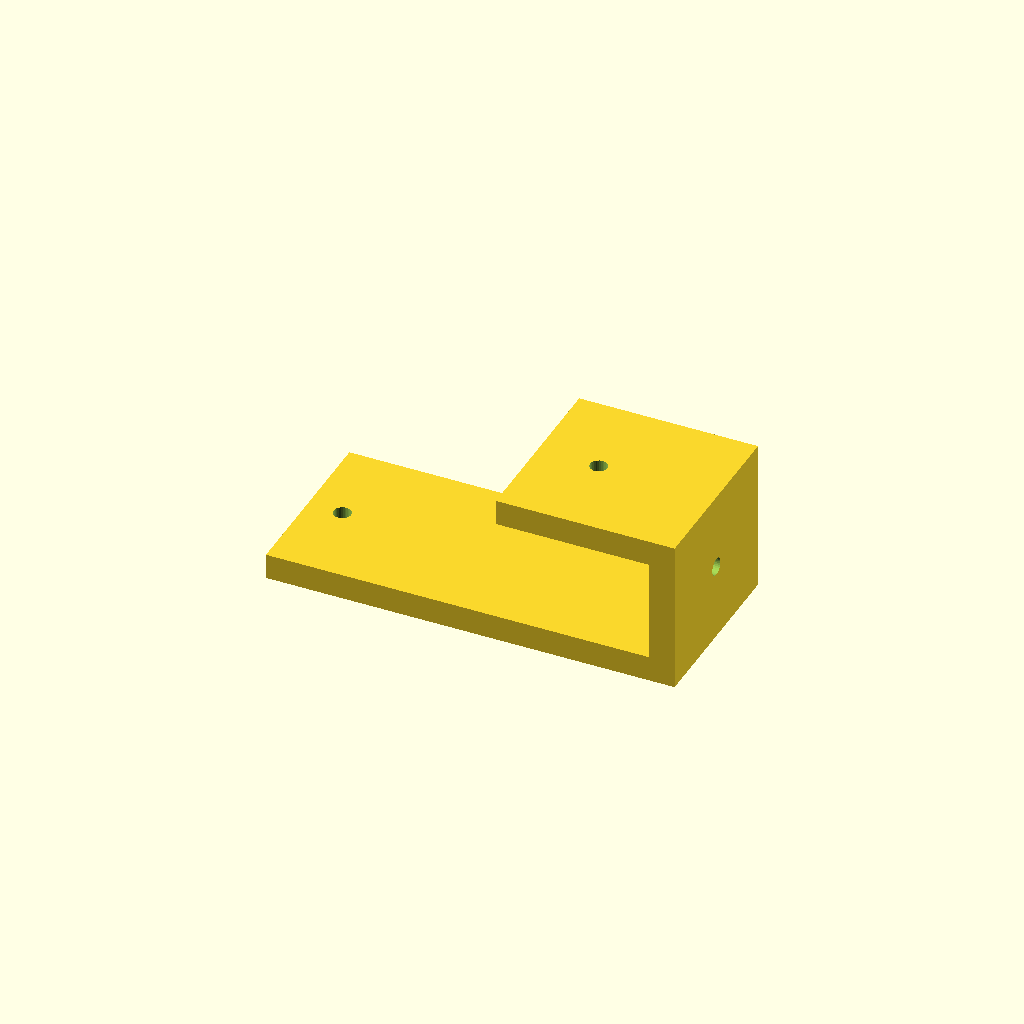
Cell 1 — every parameter at its default value.
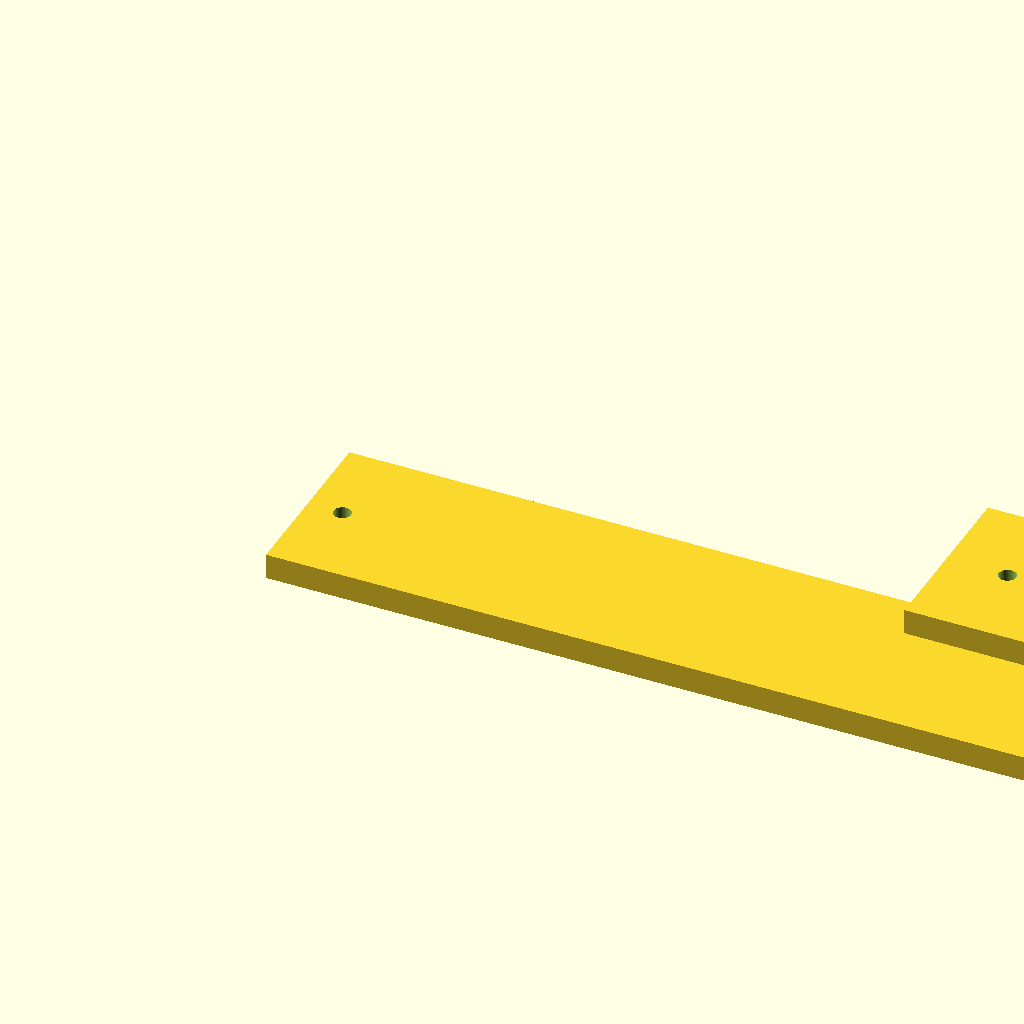
Cell 2 — foot_len set to 160, the other parameters unchanged.
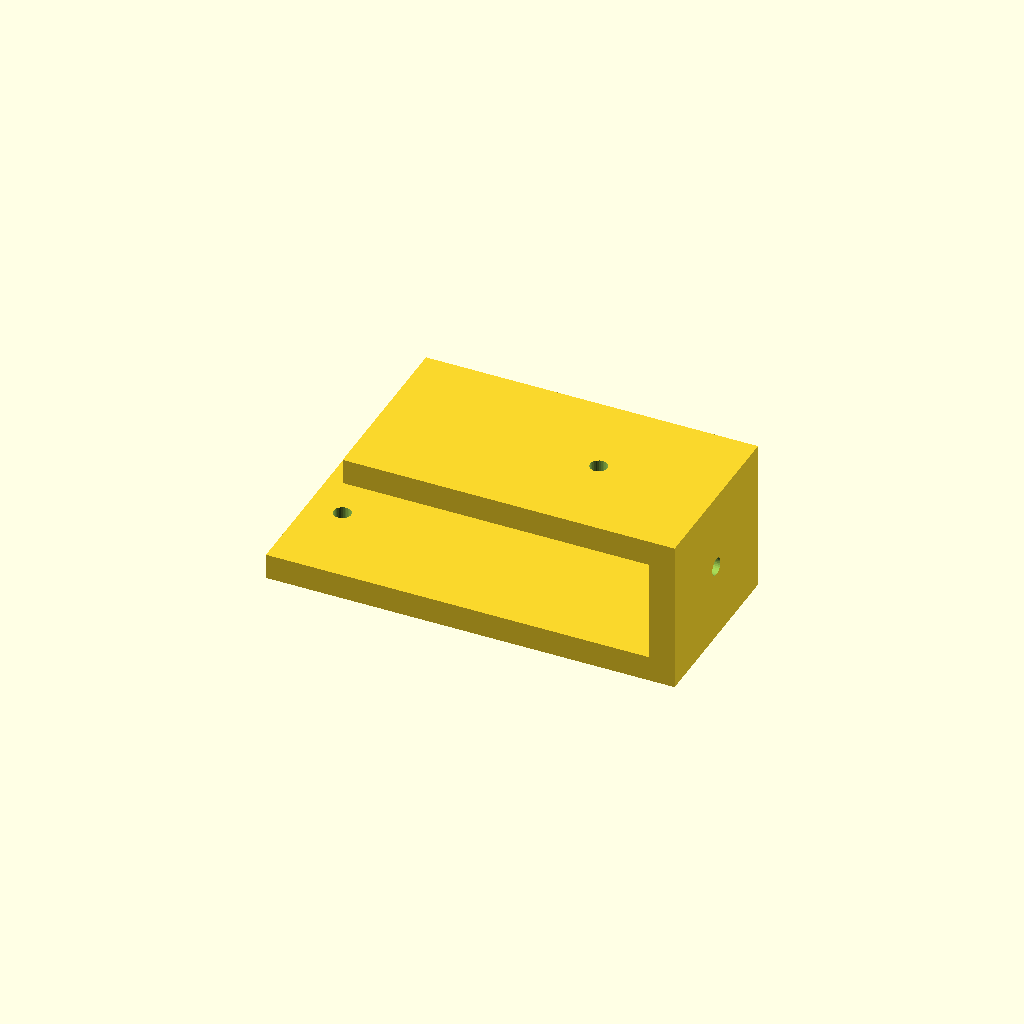
Cell 3: the same model with top_len = 60.
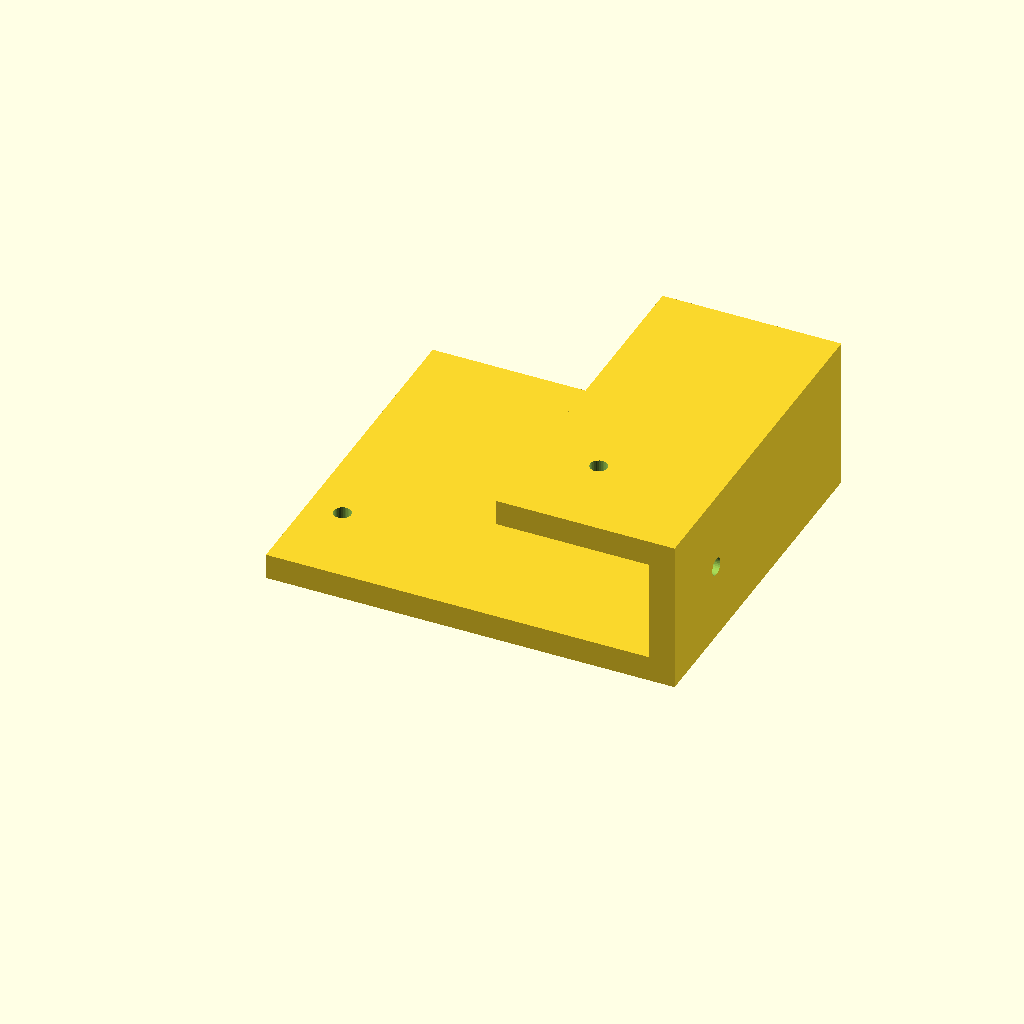
Cell 4: the same model with depth = 70.
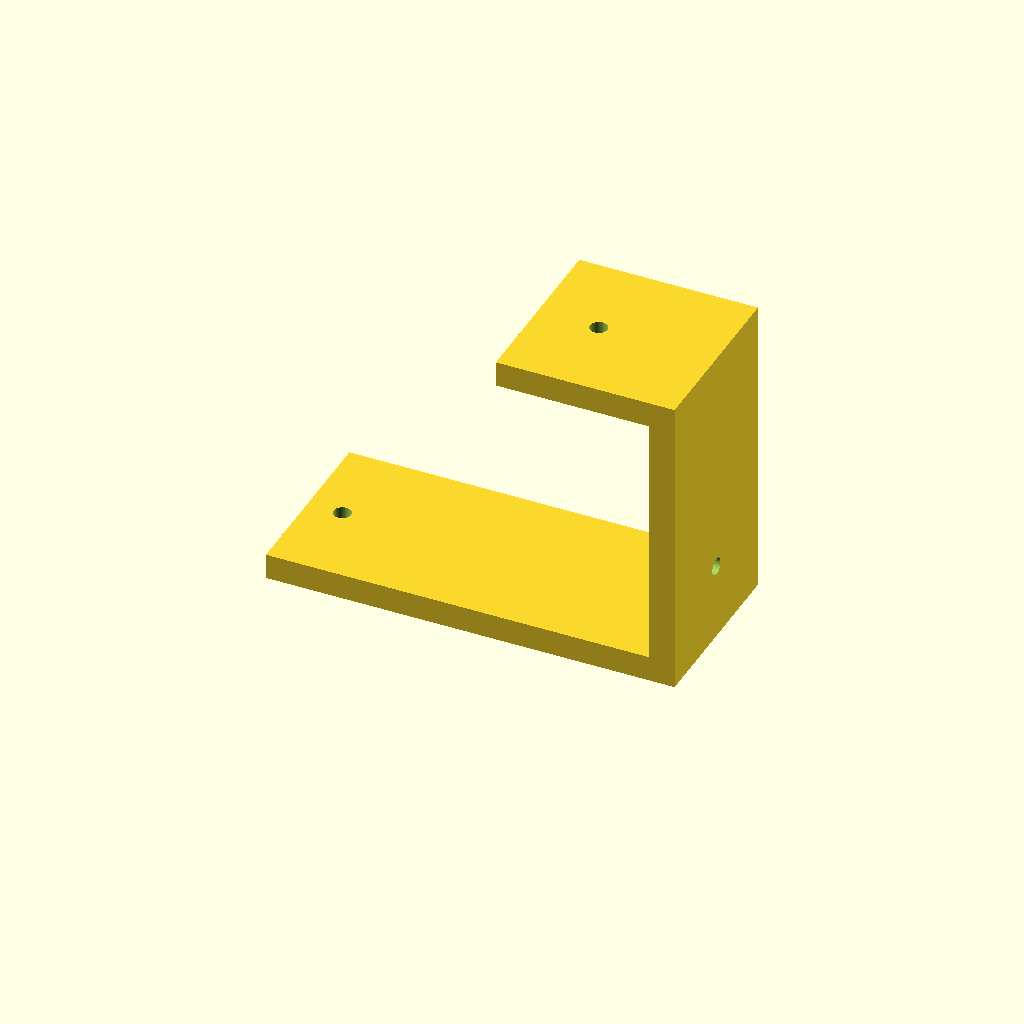
Cell 5: step_h = 60 (everything else at default).
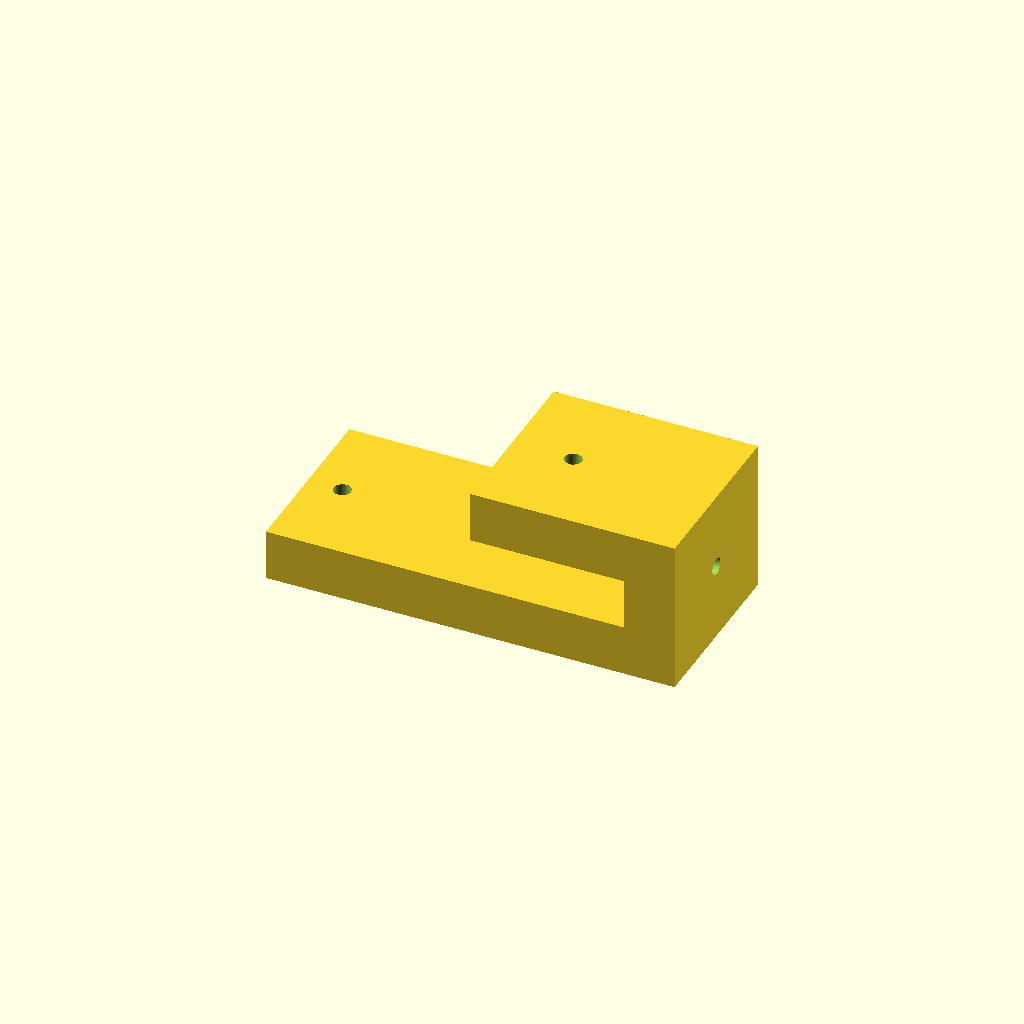
Cell 6 — plate_t set to 10, the other parameters unchanged.
One fixed orthographic camera (rotation 55°, 0°, 25°; colour scheme Cornfield) for every cell.
OpenSCAD source file optional_data/data/gen2/zbrackets/part_0047.scad:
$fn = 32;

// ----------------------------------------------------------------------
// Z-bracket: 80 x 35 x 30 mm
// ----------------------------------------------------------------------

// --- parameters (mm) ---
foot_len = 80;            // lower foot length, X
top_len = 30;             // upper foot length, X
depth = 35;               // bracket width, Y
step_h = 30;              // overall rise, Z
plate_t = 5;              // plate thickness
hole_d = 3.4;             // clearance for M3

module hole_z(px, py, z0) {
  translate([px, py, z0 - 2.5]) cylinder(h = plate_t + 5, d = hole_d);
}
module hole_x(py, pz) {
  translate([-2.5, py, pz]) rotate([0, 90, 0]) cylinder(h = plate_t + 5, d = hole_d);
}

difference() {
  union() {
    cube([foot_len, depth, plate_t]);
    /* web, overlapping the lower foot */
    translate([foot_len - plate_t, 0, 0]) cube([plate_t, depth, step_h]);
    /* upper foot, sunk into the web */
    translate([foot_len - plate_t - top_len, 0, step_h - plate_t]) cube([top_len + plate_t, depth, plate_t]);
  }
  hole_z(6.8, 17.5, 0);
  translate([foot_len - plate_t - 18, 0, 0]) hole_z(0, 17.5, step_h - plate_t);
  translate([foot_len - plate_t, 0, 0]) hole_x(17.5, 15);
}
Customizer parameters (derived from the source; name, type, default, range or options):
foot_len: number, default 80
top_len: number, default 30
depth: number, default 35
step_h: number, default 30
plate_t: number, default 5
hole_d: number, default 3.4
